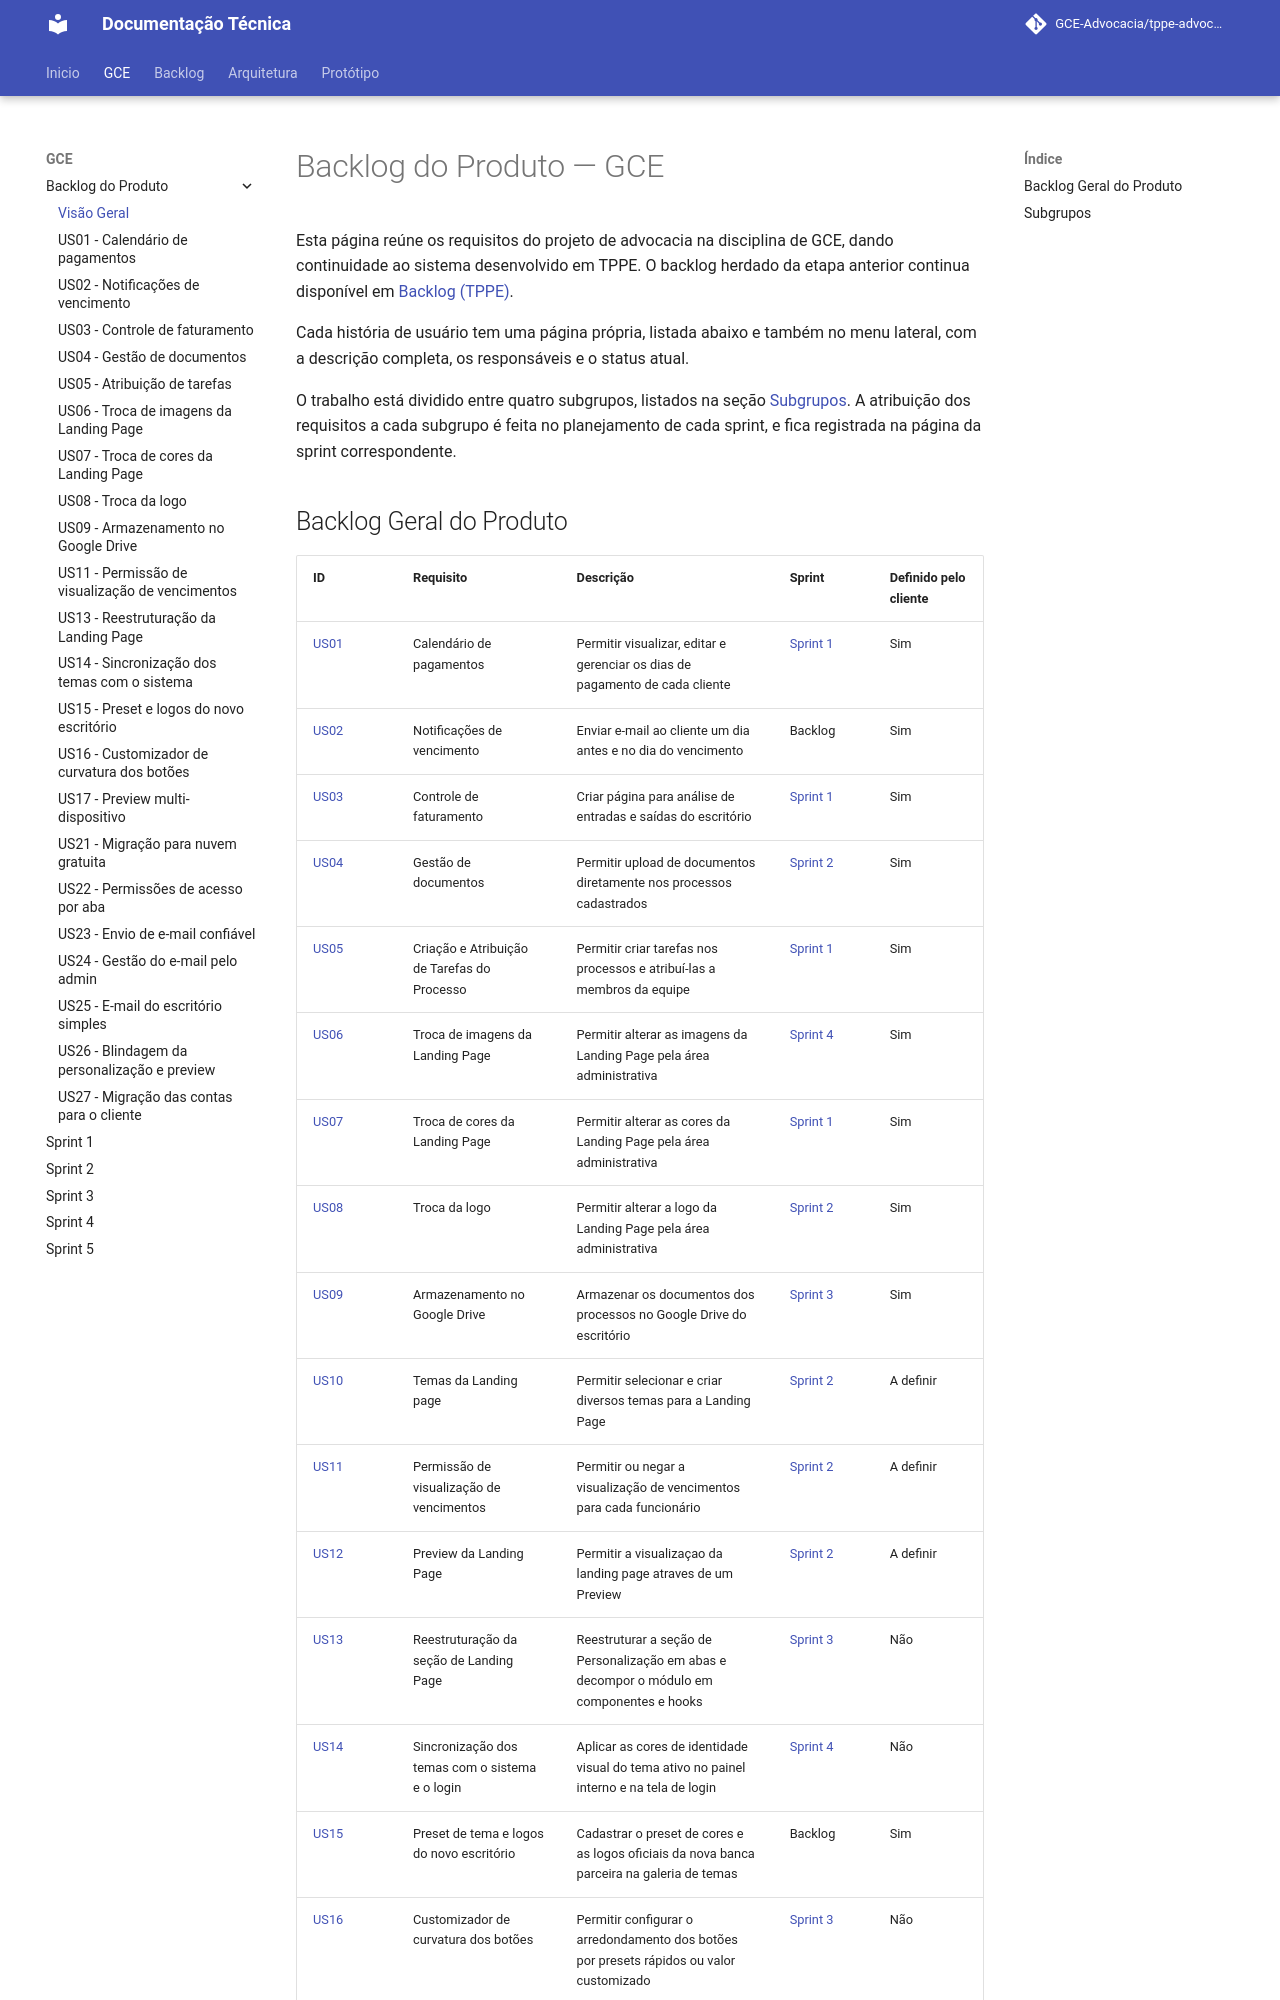

repository: GCE-Advocacia/tppe-advocacia-docs · page: gce/backlog/index.html · generator: mkdocs

# Backlog do Produto — GCE

Esta página reúne os requisitos do projeto de advocacia na disciplina de GCE, dando
continuidade ao sistema desenvolvido em TPPE. O backlog herdado da etapa anterior
continua disponível em [Backlog (TPPE)](../../backlog/index.md).

Cada história de usuário tem uma página própria, listada abaixo e também no menu
lateral, com a descrição completa, os responsáveis e o status atual.

O trabalho está dividido entre quatro subgrupos, listados na seção
[Subgrupos](#subgrupos). A atribuição dos requisitos a cada subgrupo é feita no
planejamento de cada sprint, e fica registrada na página da sprint correspondente.
